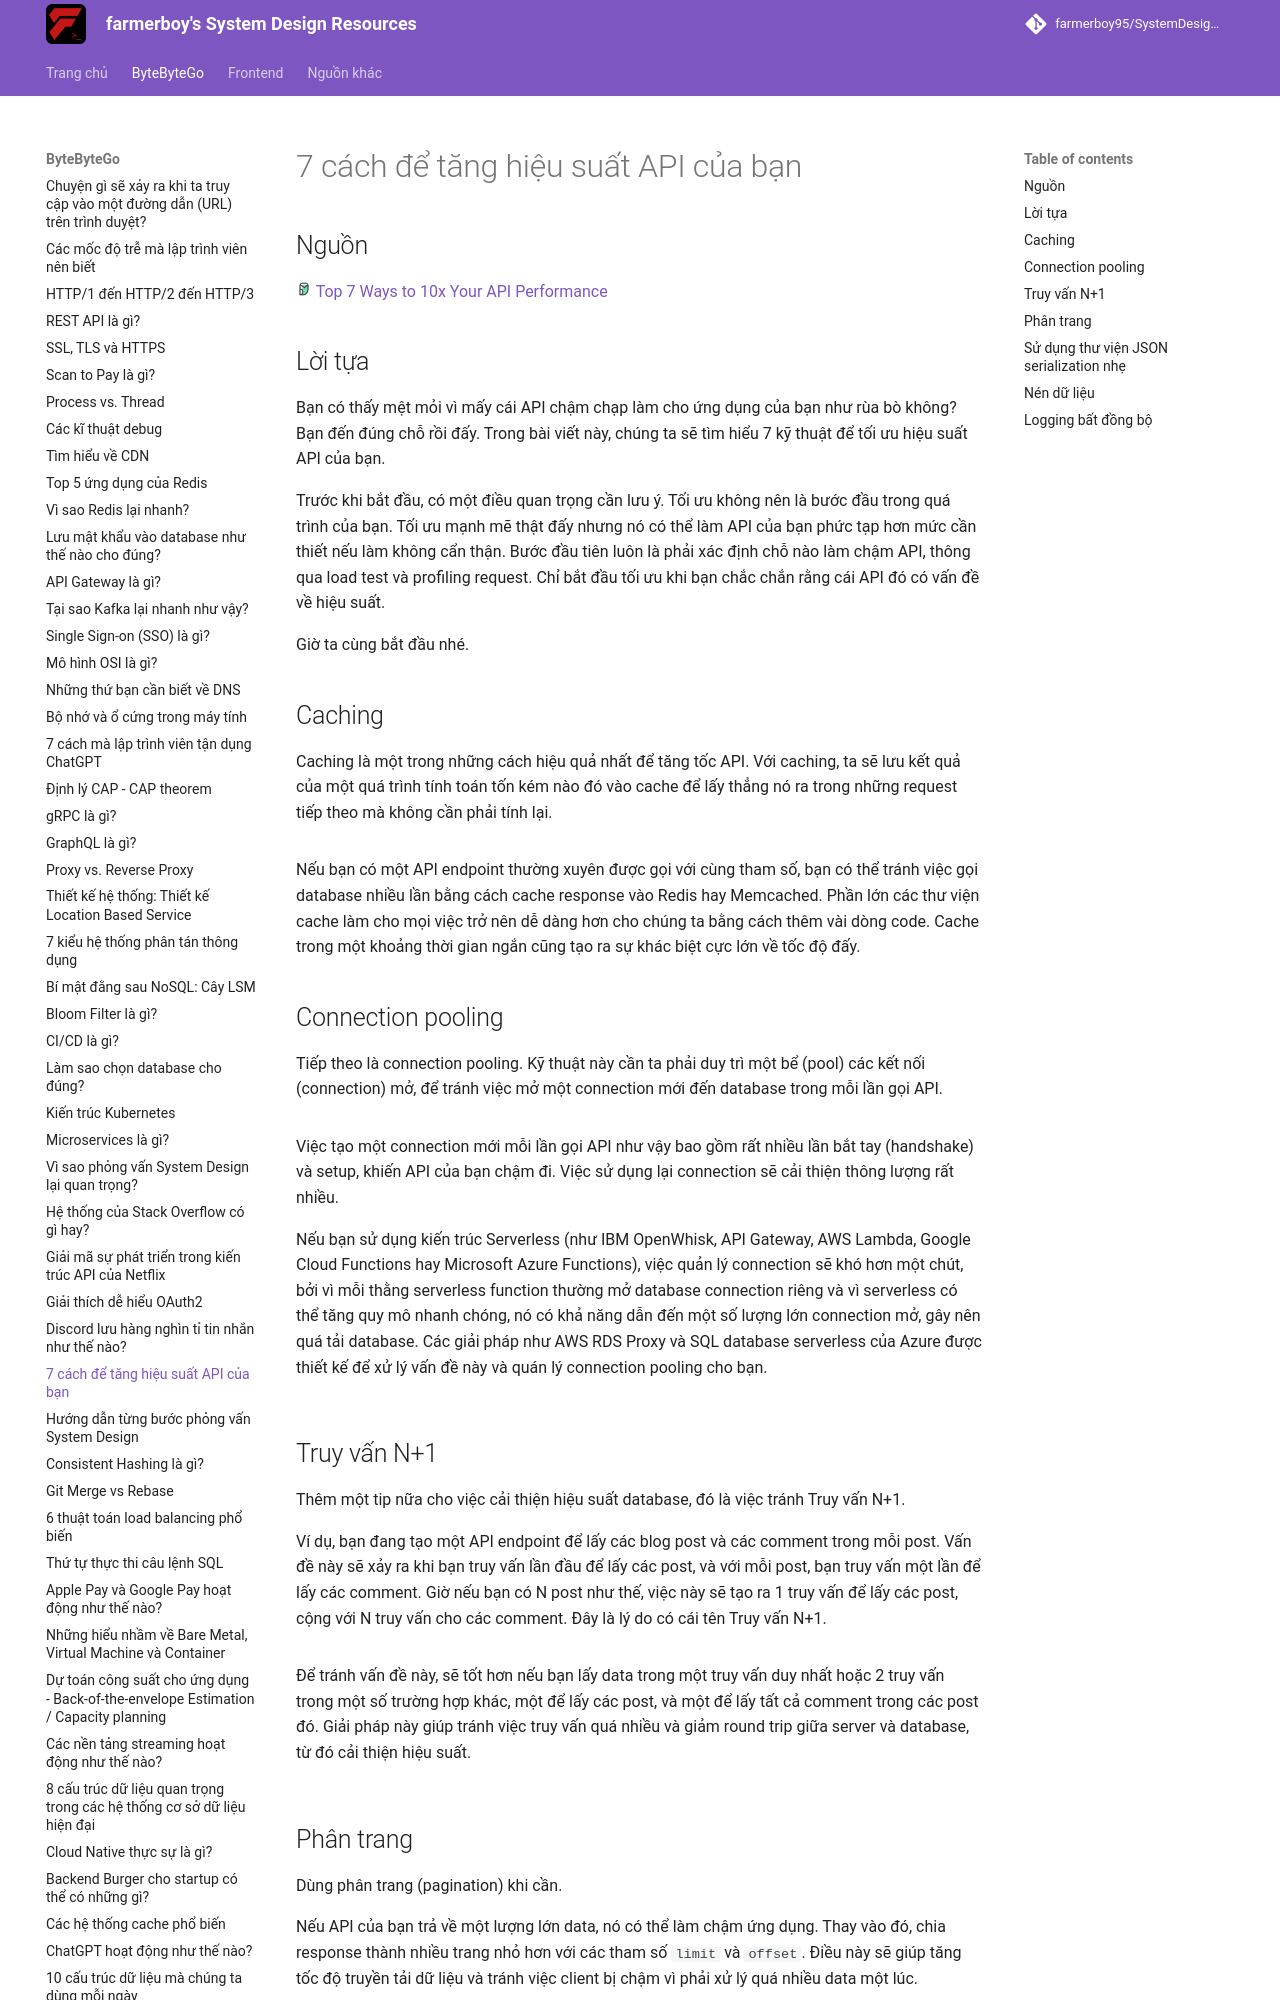

repository: farmerboy95/SystemDesignResources · page: ByteByteGo/optimize-api-performance/index.html · generator: mkdocs

# 7 cách để tăng hiệu suất API của bạn

## Nguồn

<img src="../../assets/images/bytebytego.png" width="16" height="16"/> [Top 7 Ways to 10x Your API Performance](https://www.youtube.com/watch?v=zvWKqUiovAM)

## Lời tựa

Bạn có thấy mệt mỏi vì mấy cái API chậm chạp làm cho ứng dụng của bạn như rùa bò không? Bạn đến đúng chỗ rồi đấy. Trong bài viết này, chúng ta sẽ tìm hiểu 7 kỹ thuật để tối ưu hiệu suất API của bạn.

Trước khi bắt đầu, có một điều quan trọng cần lưu ý. Tối ưu không nên là bước đầu trong quá trình của bạn. Tối ưu mạnh mẽ thật đấy nhưng nó có thể làm API của bạn phức tạp hơn mức cần thiết nếu làm không cẩn thận. Bước đầu tiên luôn là phải xác định chỗ nào làm chậm API, thông qua load test và profiling request. Chỉ bắt đầu tối ưu khi bạn chắc chắn rằng cái API đó có vấn đề về hiệu suất.

Giờ ta cùng bắt đầu nhé.

## Caching

Caching là một trong những cách hiệu quả nhất để tăng tốc API. Với caching, ta sẽ lưu kết quả của một quá trình tính toán tốn kém nào đó vào cache để lấy thẳng nó ra trong những request tiếp theo mà không cần phải tính lại.

![](../assets/ByteByteGo/optimize-api-performance/figure1.png){:class="centered-img"}

Nếu bạn có một API endpoint thường xuyên được gọi với cùng tham số, bạn có thể tránh việc gọi database nhiều lần bằng cách cache response vào Redis hay Memcached. Phần lớn các thư viện cache làm cho mọi việc trở nên dễ dàng hơn cho chúng ta bằng cách thêm vài dòng code. Cache trong một khoảng thời gian ngắn cũng tạo ra sự khác biệt cực lớn về tốc độ đấy.

## Connection pooling

Tiếp theo là connection pooling. Kỹ thuật này cần ta phải duy trì một bể (pool) các kết nối (connection) mở, để tránh việc mở một connection mới đến database trong mỗi lần gọi API.

![](../assets/ByteByteGo/optimize-api-performance/figure2.png){:class="centered-img"}

Việc tạo một connection mới mỗi lần gọi API như vậy bao gồm rất nhiều lần bắt tay (handshake) và setup, khiến API của bạn chậm đi. Việc sử dụng lại connection sẽ cải thiện thông lượng rất nhiều.

Nếu bạn sử dụng kiến trúc Serverless (như IBM OpenWhisk, API Gateway, AWS Lambda, Google Cloud Functions hay Microsoft Azure Functions), việc quản lý connection sẽ khó hơn một chút, bởi vì mỗi thằng serverless function thường mở database connection riêng và vì serverless có thể tăng quy mô nhanh chóng, nó có khả năng dẫn đến một số lượng lớn connection mở, gây nên quá tải database. Các giải pháp như AWS RDS Proxy và SQL database serverless của Azure được thiết kế để xử lý vấn đề này và quán lý connection pooling cho bạn.

![](../assets/ByteByteGo/optimize-api-performance/figure3.png){:class="centered-img"}
